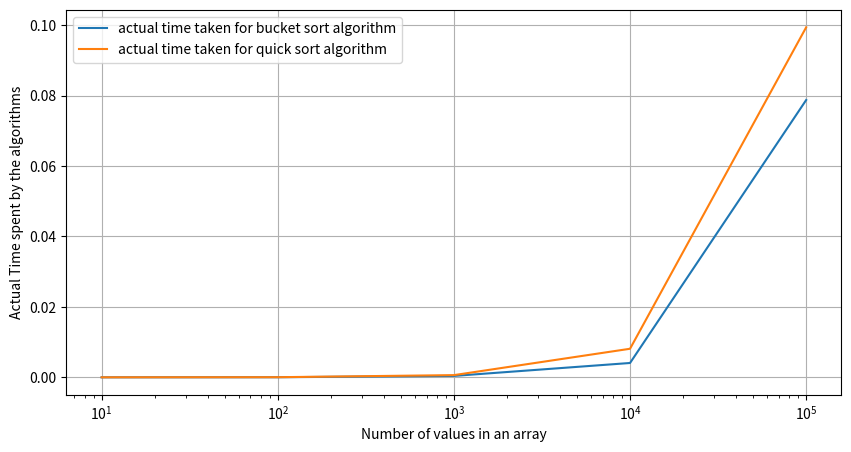
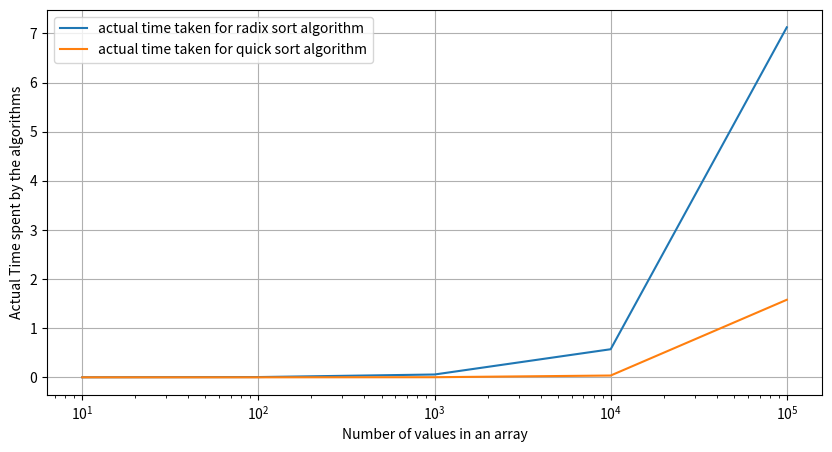

Python code for these plots, in order:
#!/usr/bin/env python
# coding: utf-8

# # Comparision of bucket sort and quick sort for floating point numbers in range 0 to 1
# 

# In[1]:


#Comparision of bucket sort and quick sort for floating numbers in range 0 to 1.

import math 
import time
import matplotlib.pyplot as plt
import random
import numpy as np


#bucket sort
def insertionSort(A):
    for i in range(1, len(A)):
        key = A[i]
        j = i-1
        while j >=0 and A[j] > key:
            A[j+1] = A[j]
            j = j - 1
        A[j+1]= key


def bucketSort(A):
    buc = []
    n = len(A)
    
    #An empty linked list is created
    for i in range(n):
        buc.append([])
        
    #keep the values in their respective buckets
    for element in A:
        index = math.floor(n*element)
        buc[index].append(element)
        
    #Sorting the buckets using insertion sort. 
    for b in buc:
        b = insertionSort(b)
        
    #concatinating the lists(buckets) in order.
    i=0
    for b in buc:
        for ele in b:
            A[i] = ele
            i += 1

rangee=[10,100,1000,10000,100000]
eb=list() #This is a variable used for storing elements
tib=list() #this variable is used for storing time


for m in range(0,len(rangee)):
    Ab = []    
    for l in range(0,rangee[m]):
        n = round(random.uniform(0,1),6)
        Ab.append(n) 
    start_timeb= time.time()
    bucketSort(Ab)
    end_timeb=time.time()
    total_timeb=end_timeb - start_timeb
    #print("Sorted array is:")
    #print(Ab)
    print(len(Ab), "Bucket sort for random floating numbers in range 0 to 1 is executed in ", + total_timeb, "sec")
    eb.append(len(Ab))
    tib.append(total_timeb)
    
    
    
    
#quick sort
def quickSort(A, p, r):
    if len(A) == 1:
        return A
    if p < r:
        q = partition(A, p, r)
        quickSort(A, p, q - 1)
        quickSort(A, q + 1, r)       
def partition(A, p, r):
    x = A[r]  
    i = (p - 1)   # Boundary to Left/right element
    for j in range(p, r):
        if A[j] <= x:
            i = i + 1                 # increment i
            A[i], A[j] = A[j], A[i]   # Swapping if the if condition is a satisfisfied.

    A[i + 1], A[r] = A[r], A[i + 1]   # Swapping
    return i + 1     # This is the q value


rangee=[10,100,1000,10000,100000]
e=list() #This is a variable used for storing elements
ti=list() #this variable is used for storing time

for x in range(0,len(rangee)):
    Aq=[]
    for y in range(0,rangee[x]):
        n = round(random.uniform(0,1),6)
        Aq.append(n) 
    n=len(Aq)
    start_time= time.time()
    quickSort(Aq,0,n-1)
    end_time=time.time()
    total_time=end_time - start_time
    #print("Sorted array is:")
    #print(Aq)
    print(len(Aq), "Quick sort for random floating numbers in range 0 to 1 is executed in ", + total_time, "sec")
    e.append(len(Aq))
    ti.append(total_time)

    

fig=plt.figure(figsize= (10,5))
plt.plot(eb,tib,label='actual time taken for bucket sort algorithm')
plt.plot(e,ti,label='actual time taken for quick sort algorithm')
plt.xlabel('Number of values in an array')
plt.xscale("log", base=10)
plt.ylabel('Actual Time spent by the algorithms')
plt.grid()
plt.legend()










# # Comparision of radix sort and  quick sort

# In[2]:


import time
import numpy as np
import matplotlib.pyplot as plt
import random



#Quick Sort
def quickSort(A, p, r):
    if len(A) == 1:
        return A
    if p < r:
        q = partition(A, p, r)
        quickSort(A, p, q - 1)
        quickSort(A, q + 1, r)       
def partition(A, p, r):
    x = A[r]  
    i = (p - 1)   # Boundary to Left/right element
    for j in range(p, r):
        if A[j] <= x:
            i = i + 1                 # increment i
            A[i], A[j] = A[j], A[i]   # Swapping if the if condition is a satisfisfied.

    A[i + 1], A[r] = A[r], A[i + 1]   # Swapping
    return i + 1     # This is the q value

e=list() #This is a variable used for storing elements
ti=list() #this variable is used for storing time
for l in range (1,6):
    A = np.random.randint(1, 1000, size=pow(10, l))
    n=len(A)
    start_time= time.time()
    quickSort(A,0,n-1)
    end_time=time.time()
    total_time=end_time - start_time
    #print("Sorted array is:")
    #print(A)
    print(len(A), "Quick sort for random integers is executed in ", + total_time, "sec")
    e.append(len(A))
    ti.append(total_time)

    
    
    
#Radix sort

def countingSort(A,pos):
    n=len(A) #this is the length of the array
    B=[0]*n #this is the final output array named B initializing with 0 and having the same size as the input array.
    C=[0]*10 #This is the C array(counting array), its size is as the no of digits in number system is 10(0-9) and is initialized with 0.
    
    #For storing the count of integers.
    for i in range(0,n):
        C[(A[i]//pos)%10] +=1
    
    #For cumulative sum of C array.
    for i in range(1,10):
        C[i]=C[i]+C[i-1]
      
    #The output array B is being built.
    i=n-1
    while i>=0:
        B[C[(A[i]//pos)%10]-1]=A[i]
        C[(A[i]//pos)%10]-=1
        i=i-1
    
    #copying the elements from output array B to A.
    for k in range(0,n):
        A[k]=B[k]



def radixSort(A):
    maximum=max(A) # get the maximum value of the total array
    pos=1 #This the position of the digit
    #Applying counting sort for every digits place like one's, ten's,..
    while (maximum/pos)>0:
        countingSort(A,pos)
        pos=pos*10
        

        
rangee=[10,100,1000,10000,100000]
er=list() #This is a variable used for storing elements
tir=list() #this variable is used for storing time
for i in range(0,len(rangee)):
    Ar = []
    for j in range(0,rangee[i]):
        n1 = random.randint(1,1000)
        Ar.append(n1)       
    start_timer= time.time()
    radixSort(Ar)
    end_timer=time.time()
    total_timer=end_timer - start_timer
    #print("Sorted array is:")
    #print(Ar)
    print(len(Ar), "radix sort for random integers is executed in ", + total_timer, "sec")
    er.append(len(Ar))
    tir.append(total_timer)

    
    

    
fig=plt.figure(figsize= (10,5))
plt.plot(er,tir, label='actual time taken for radix sort algorithm')

plt.plot(e,ti,label='actual time taken for quick sort algorithm')

plt.xlabel('Number of values in an array')
plt.xscale("log", base=10)
plt.ylabel('Actual Time spent by the algorithms')
plt.grid()
plt.legend()

